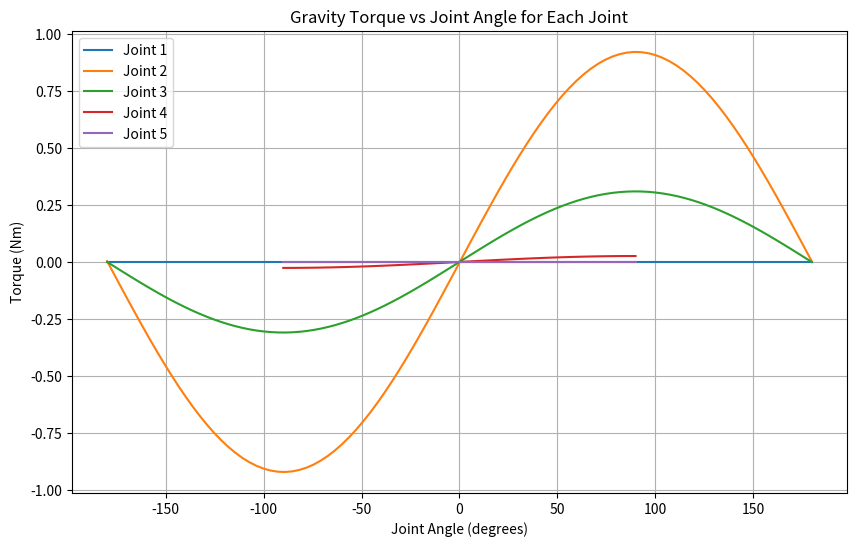

The matplotlib source for this figure:
import numpy as np
import matplotlib.pyplot as plt

# ---------- Robot Parameters from URDF ----------

# Link masses (kg)
masses = [0.25, 0.18, 0.18, 0.13, 0.016, 0.016]  # base_link + 5 links

# COM positions in local link frames (meters)
com_positions = [
    np.array([0, 0, 0]),        # base_link (fixed, can ignore)
    np.array([0, 0, 0.045]),     # link_1
    np.array([-0.002, 0, 0.151]),     # link_2
    np.array([0, 0, 0.153]),     # link_3
    np.array([0, 0, 0.14]),     # link_4
    np.array([0, 0, 0.026])     # link_5
]

# Joint axes (unit vectors in parent frame)
joint_axes = [
    np.array([0, 0, 1]),  # joint_base
    np.array([0, 1, 0]),  # joint_1
    np.array([0, 1, 0]),  # joint_2
    np.array([0, 1, 0]),  # joint_3
    np.array([0, 0, 1])   # joint_4
]

# Joint positions (relative to parent link frame)
joint_positions = [
    np.array([0, 0, 0.0485]),    # joint_base
    np.array([0, 0, 0.08086]),   # joint_1
    np.array([0, 0, 0.21676113]),# joint_2
    np.array([0, 0, 0.280488]),  # joint_3
    np.array([0, 0, 0])          # joint_4
]

# Joint limits from URDF (radians)
joint_limits = [
    [-np.pi, np.pi],
    [-np.pi, np.pi],
    [-np.pi, np.pi],
    [-np.pi/2, np.pi/2],
    [-np.pi/2, np.pi/2]
]

# Number of joints
n = len(joint_axes)

# ---------- Forward Kinematics ----------
def forward_kinematics(q):
    transforms = [np.eye(4)]
    for i in range(n):
        T_parent = transforms[i]
        axis = joint_axes[i]
        theta = q[i]
        pos = joint_positions[i]

        # Rotation matrix
        if np.allclose(axis, [1,0,0]):
            R = np.array([[1,0,0],
                          [0,np.cos(theta),-np.sin(theta)],
                          [0,np.sin(theta), np.cos(theta)]])
        elif np.allclose(axis, [0,1,0]):
            R = np.array([[np.cos(theta),0,np.sin(theta)],
                          [0,1,0],
                          [-np.sin(theta),0,np.cos(theta)]])
        else:  # z-axis
            R = np.array([[np.cos(theta),-np.sin(theta),0],
                          [np.sin(theta), np.cos(theta),0],
                          [0,0,1]])
        # Homogeneous transform
        T = np.eye(4)
        T[:3,:3] = R
        T[:3,3] = pos
        transforms.append(T_parent @ T)
    return transforms

# ---------- Gravity Torque Calculation ----------
def gravity_torques(q, g=np.array([0,0,-9.81])):
    tau = np.zeros(n)
    transforms = forward_kinematics(q)
    for i in range(n):
        axis = joint_axes[i]
        torque = 0.0
        for j in range(i+1, n+1):
            m = masses[j]
            com_local = com_positions[j]
            T = transforms[j]
            com_world = T[:3,3] + T[:3,:3] @ com_local
            r = com_world - transforms[i][:3,3]
            torque += np.dot(np.cross(r, m*g), axis)
        tau[i] = torque
    return tau

# ---------- Sweep Each Joint and Plot ----------
steps = 100  # steps per joint
plt.figure(figsize=(10,6))

for joint_idx in range(n):
    joint_range = np.linspace(joint_limits[joint_idx][0], joint_limits[joint_idx][1], steps)
    torques = []
    for angle in joint_range:
        q = np.zeros(n)
        q[joint_idx] = angle
        tau = gravity_torques(q)
        torques.append(tau[joint_idx])
    plt.plot(np.rad2deg(joint_range), torques, label=f'Joint {joint_idx+1}')

plt.xlabel('Joint Angle (degrees)')
plt.ylabel('Torque (Nm)')
plt.title('Gravity Torque vs Joint Angle for Each Joint')
plt.legend()
plt.grid(True)
plt.show()
